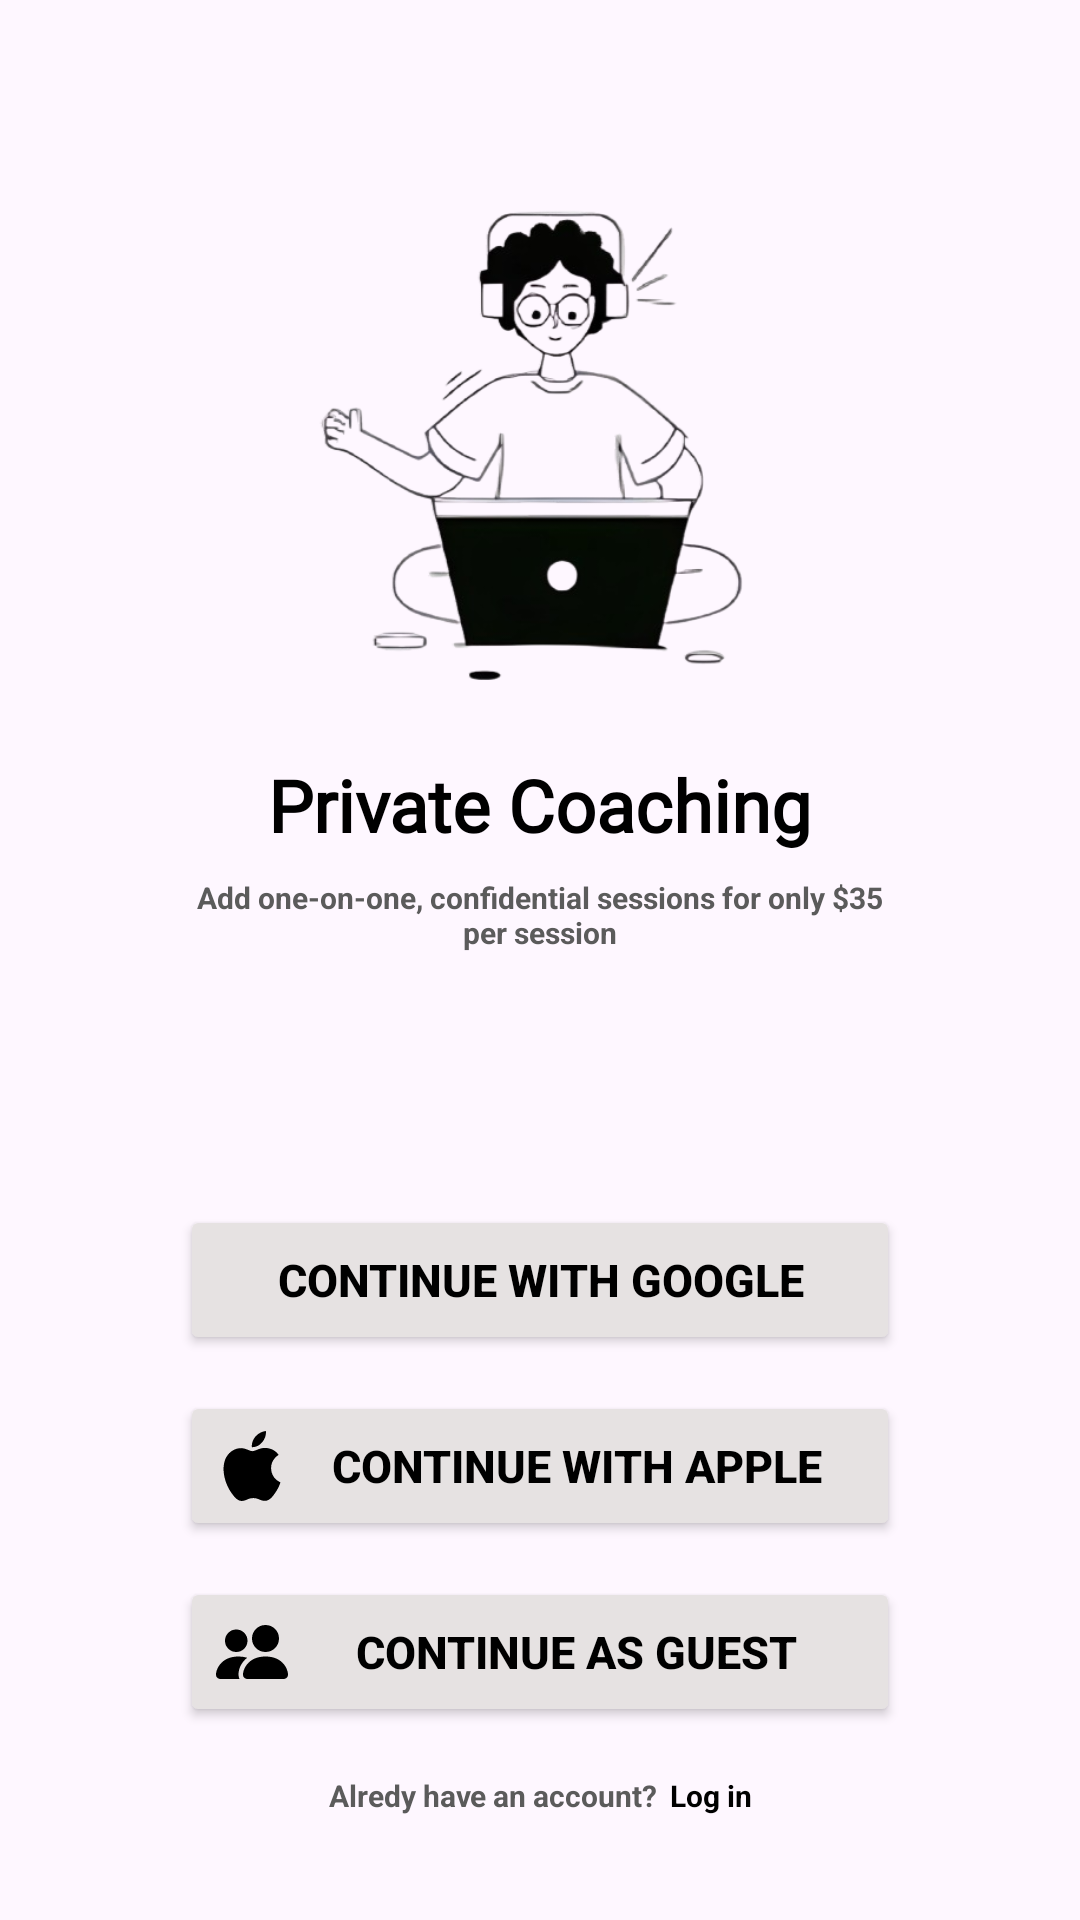

Layout XML and referenced resources for this Android screen:
<!-- AndroidManifest.xml: application theme Theme.PujaErista_3TIB -->
<!-- res/layout/activity_signin.xml -->
<?xml version="1.0" encoding="utf-8"?>
<androidx.constraintlayout.widget.ConstraintLayout
    xmlns:android="http://schemas.android.com/apk/res/android"
    xmlns:app="http://schemas.android.com/apk/res-auto"
    xmlns:tools="http://schemas.android.com/tools"
    android:id="@+id/main"
    android:layout_width="match_parent"
    android:layout_height="match_parent"
    tools:context=".SigninActivity">

    <Button
        android:id="@+id/btnGoogle"
        android:layout_width="0dp"
        android:layout_height="50dp"
        android:layout_marginHorizontal="60dp"
        android:layout_marginTop="84dp"
        android:backgroundTint="@color/social_btn"
        android:drawableLeft="@drawable/icon_google"
        android:text="Continue with Google"
        android:textColor="@color/black"
        android:textSize="15sp"
        android:textStyle="bold"
        app:layout_constraintEnd_toEndOf="parent"
        app:layout_constraintStart_toStartOf="parent"
        app:layout_constraintTop_toBottomOf="@id/textView2" />

    <ImageView
        android:id="@+id/imageView"
        android:layout_width="180dp"
        android:layout_height="180dp"
        android:layout_marginTop="60dp"
        android:src="@drawable/image"
        app:layout_constraintEnd_toEndOf="parent"
        app:layout_constraintStart_toStartOf="parent"
        app:layout_constraintTop_toTopOf="parent" />

    <TextView
        android:id="@+id/textView"
        android:layout_width="wrap_content"
        android:layout_height="wrap_content"
        android:layout_marginTop="12dp"
        android:fontFamily="@font/archivoblack_regular"
        android:text="@string/Title"
        android:textColor="@color/black"
        android:textSize="24sp"
        android:textStyle="bold"
        app:layout_constraintEnd_toEndOf="parent"
        app:layout_constraintStart_toStartOf="parent"
        app:layout_constraintTop_toBottomOf="@id/imageView" />

    <TextView
        android:id="@+id/textView2"
        android:layout_width="0dp"
        android:layout_height="wrap_content"
        android:layout_marginHorizontal="60dp"
        android:layout_marginTop="8dp"
        android:text="@string/Deskripsi"
        android:textAlignment="center"
        android:textColor="#5B5B5B"
        android:textSize="10sp"
        android:textStyle="bold"
        app:layout_constraintEnd_toEndOf="parent"
        app:layout_constraintStart_toStartOf="parent"
        app:layout_constraintTop_toBottomOf="@id/textView" />

    <Button
        android:id="@+id/btnApple"
        android:layout_width="0dp"
        android:layout_height="50dp"
        android:layout_marginHorizontal="60dp"
        android:layout_marginTop="12dp"
        android:backgroundTint="@color/social_btn"
        android:drawableLeft="@drawable/icon_apple"
        android:text="Continue with Apple"
        android:textColor="@color/black"
        android:textSize="15sp"
        android:textStyle="bold"
        app:layout_constraintEnd_toEndOf="parent"
        app:layout_constraintStart_toStartOf="parent"
        app:layout_constraintTop_toBottomOf="@id/btnGoogle" />

    <Button
        android:id="@+id/btnGuest"
        android:layout_width="0dp"
        android:layout_height="50dp"
        android:layout_marginHorizontal="60dp"
        android:layout_marginTop="12dp"
        android:backgroundTint="@color/social_btn"
        android:drawableLeft="@drawable/icon_guest"
        android:text="Continue As Guest"
        android:textColor="@color/black"
        android:textSize="15sp"
        android:textStyle="bold"
        app:layout_constraintEnd_toEndOf="parent"
        app:layout_constraintStart_toStartOf="parent"
        app:layout_constraintTop_toBottomOf="@id/btnApple" />

    <TextView
        android:id="@+id/textView3"
        android:layout_width="wrap_content"
        android:layout_height="wrap_content"
        android:layout_marginTop="16dp"
        android:text="@string/Questions1"
        android:textColor="#5B5B5B"
        android:textSize="10sp"
        android:textStyle="bold"
        app:layout_constraintEnd_toStartOf="@id/textView4"
        app:layout_constraintTop_toBottomOf="@id/btnGuest"
        app:layout_constraintHorizontal_chainStyle="packed"
        app:layout_constraintStart_toStartOf="parent" />

    <TextView
        android:id="@+id/textView4"
        android:layout_width="wrap_content"
        android:layout_height="wrap_content"
        android:layout_marginStart="4dp"
        android:layout_marginTop="16dp"
        android:text="@string/Answer1"
        android:textColor="@color/black"
        android:textSize="10sp"
        android:textStyle="bold"
        app:layout_constraintStart_toEndOf="@id/textView3"
        app:layout_constraintTop_toBottomOf="@id/btnGuest"
        app:layout_constraintEnd_toEndOf="parent" />
</androidx.constraintlayout.widget.ConstraintLayout>
<!-- resources referenced by this layout -->
<resources>
  <color name="black">#FF000000</color>
  <color name="social_btn">#E6E2E2</color>
  <!-- drawable icon_apple (drawable) -->
  <vector xmlns:android="http://schemas.android.com/apk/res/android"
      android:width="24dp"
      android:height="24dp"
      android:viewportWidth="128"
      android:viewportHeight="128">
    <path
        android:fillColor="#FF000000"
        android:pathData="M97.9,67.89c0.17,18.8 16.49,25.06 16.67,25.14c-0.14,0.44 -2.61,8.92 -8.6,17.67c-5.18,7.57 -10.55,15.11 -19.02,15.27c-8.32,0.15 -10.99,-4.93 -20.5,-4.93c-9.51,0 -12.48,4.78 -20.35,5.09c-8.17,0.31 -14.4,-8.19 -19.62,-15.72C15.82,94.96 7.67,66.8 18.62,47.79c5.44,-9.44 15.16,-15.42 25.71,-15.57c8.02,-0.15 15.6,5.4 20.5,5.4c4.9,0 14.11,-6.68 23.78,-5.7c4.05,0.17 15.42,1.64 22.72,12.32c-0.59,0.37 -13.57,7.92 -13.43,23.64M82.27,21.72c4.34,-5.25 7.26,-12.56 6.46,-19.84c-6.25,0.25 -13.82,4.17 -18.3,9.42c-4.02,4.65 -7.54,12.09 -6.59,19.22c6.97,0.54 14.09,-3.54 18.43,-8.8"/>
  </vector>
  <!-- drawable icon_guest (drawable) -->
  <vector xmlns:android="http://schemas.android.com/apk/res/android"
      android:width="24dp"
      android:height="24dp"
      android:viewportWidth="16"
      android:viewportHeight="16">
    <path
        android:pathData="M7,14s-1,0 -1,-1s1,-4 5,-4s5,3 5,4s-1,1 -1,1zM11,8a3,3 0,1 0,0 -6a3,3 0,0 0,0 6m-5.784,6A2.24,2.24 0,0 1,5 13c0,-1.355 0.68,-2.75 1.936,-3.72A6.3,6.3 0,0 0,5 9c-4,0 -5,3 -5,4s1,1 1,1zM4.5,8a2.5,2.5 0,1 0,0 -5a2.5,2.5 0,0 0,0 5"
        android:fillColor="#000"/>
  </vector>
  <!-- drawable image: png bitmap (drawable, 82906 bytes) -->
  <string name="Answer1">Log in</string>
  <string name="Deskripsi">Add one-on-one, confidential sessions for only $35 per session</string>
  <string name="Questions1">Alredy have an account?</string>
  <string name="Title">Private Coaching</string>
  <style name="Theme.PujaErista_3TIB" parent="Base.Theme.PujaErista_3TIB" />
  <style name="Base.Theme.PujaErista_3TIB" parent="Theme.Material3.DayNight.NoActionBar">
          
          
      </style>
</resources>
